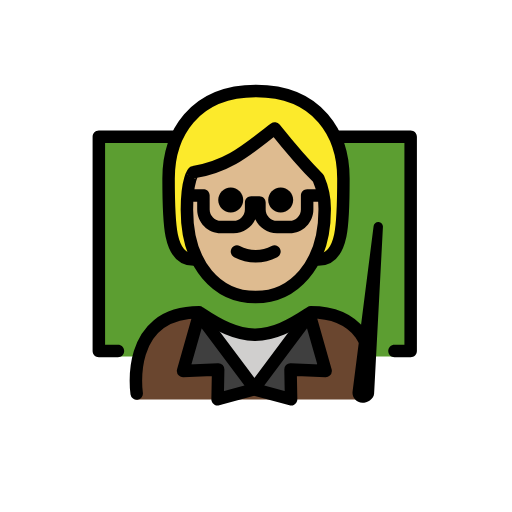
t = 0.00 s
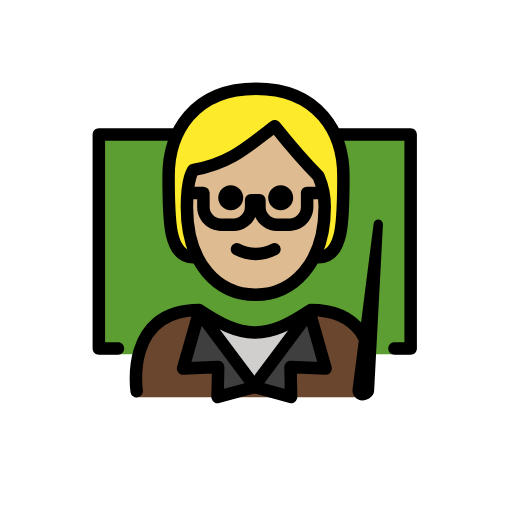
t = 0.48 s
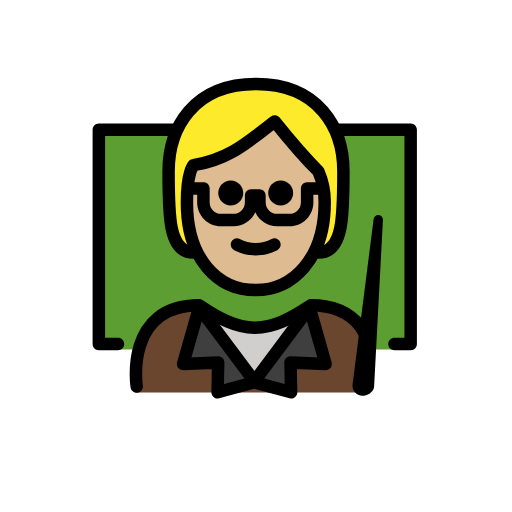
t = 1.43 s
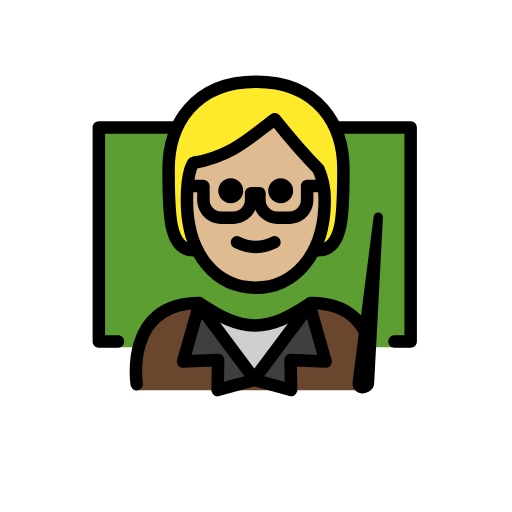
t = 1.90 s
t = 2.38 s: frame unchanged from t = 1.43 s, image omitted
t = 3.33 s: frame unchanged from t = 0.48 s, image omitted

The animated SVG that drew these frames (rendered in a browser with its animation timeline set to each time). Animation: 1 SMIL element (animateTransform=1); one cycle of 3.80 s, repeats indefinitely.

<?xml version='1.0' encoding='utf-8'?>
<svg xmlns="http://www.w3.org/2000/svg" id="emoji" viewBox="-5 -5 82 82" version="1.1" width="200" height="200" role="img">
  <title>OpenMoji: teacher: medium-light skin tone</title><g><g id="color">
    <polyline fill="#5C9E31" points="13.8857,52.0966 10.8304,52.0966 10.8304,16.9138 19.8222,16.9138 36.3277,16.9138 52.0393,16.9138 60.7657,16.9138 60.7657,52.0966 56.6808,52.0966" />
    <path fill="#6A462F" d="M53.8795,58.9993c0,0,2.7-14.1375-9.3-14.1375c-3.1919,2.1192-5.9264,3.5837-9,3.5775h0.125 c-3.0736,0.0062-5.8082-1.4583-9-3.5775c-12,0-10,14.1375-10,14.1375" />
    <polygon fill="#3F3F3F" points="44.5804,45.3645 47.1504,54.4045 41.5304,54.1645 41.6204,58.9545 35.7404,57.3545 35.8304,57.3245 35.7404,57.1945" />
    <path fill="#D0CFCE" d="M44.4804,45.2145l0.1,0.15l-8.84,11.83l-8.85-11.83l0.16-0.24c3.08,2.05,5.75,3.46,8.72,3.49 c0.01,0,0.02,0,0.03,0h0.09C38.8204,48.5845,41.4504,47.2145,44.4804,45.2145z" />
    <polygon fill="#3F3F3F" points="35.7404,57.1945 35.6404,57.3245 35.7404,57.3545 29.8504,58.9545 29.9404,54.1645 24.3204,54.4045 26.8904,45.3645" />
  </g>
  <g id="skin-shadow" />
  <g id="hair">
    <path fill="#fcea2b" d="M26,36.5808c-4,0-4-6-4-13s4-14,14-14s14,7,14,14s0,13-4,13" />
  </g>
  <g id="skin">
    <path fill="#debb90" d="M24.9365,28.5808c0,9,4.9365,14,11,14c5.9365,0,11.0635-5,11.0635-14c0.0245-1.7187-0.3164-3.4229-1-5 c-3-3-7-8-7-8c-4,3-7,6-13,7.0005C26,22.5808,24.9365,23.58,24.9365,28.5808z" />
  </g>
  <g id="line">
    <path d="M22.9654,17.9098H11.83v32.29h2.06c0.55,0,1,0.44,1,1c0,0.55-0.45,1-1,1h-3.06c-0.55,0-1-0.45-1-1v-34.29 c0-0.55,0.45-1,1-1l13.0581,0L22.9654,17.9098z" />
    <path d="M48.15,15.9098h12.62c0.55,0,1,0.4499,1,1v34.29c0,0.55-0.45,1-1,1h-2.59c-0.55,0-1-0.45-1-1c0-0.56,0.45-1,1-1h1.59 v-32.29H49.0303L48.15,15.9098z" />
    <path d="M47.15,27.2997h-1.96v1.24c0,2.11-1.71,3.82-3.81,3.82h-2.01c-1.55,0-2.88-0.93-3.48-2.25c-0.6,1.32-1.94,2.25-3.48,2.25 H30.4c-2.11,0-3.82-1.71-3.82-3.82v-1.24h-0.69c-0.45,0-0.83-0.3-0.95-0.71c0.23-0.38,0.44-0.8,0.62-1.23 c0.1-0.04,0.21-0.06,0.33-0.06h1.69c0.05,0,0.1,0,0.15,0.01c0.49,0.08,0.85,0.49,0.85,0.99v2.24c0,1,0.82,1.82,1.82,1.82h2.01 c1,0,1.81-0.82,1.81-1.82v-1.1c0-0.55,0.45-1,1-1h1.33c0.56,0,1,0.45,1,1v1.1c0,1,0.82,1.82,1.82,1.82h2.01 c1,0,1.81-0.82,1.81-1.82v-2.24c0-0.55,0.45-1,1-1h2.406L47.15,27.2997z" />
    <path fill="none" stroke="#000000" stroke-linecap="round" stroke-linejoin="round" stroke-miterlimit="10" stroke-width="2" d="M16.8904,58.0245c0,0-2-13,10-13c0.05,0.04,0.11,0.07,0.16,0.1c3.08,2.05,5.75,3.46,8.72,3.49c0.01,0,0.02,0,0.03,0h0.09 c2.93-0.03,5.56-1.4,8.59-3.4c0.1-0.06,0.19-0.12,0.29-0.19c3.99,0,6.43,1.44,7.92,3.36l0.78,1.26" />
    <polygon fill="none" stroke="#000000" stroke-linecap="round" stroke-linejoin="round" stroke-miterlimit="10" stroke-width="2" points="35.7404,57.1945 35.8304,57.3245 35.7404,57.3545 29.8504,58.9545 29.9404,54.1645 24.3204,54.4045 26.8904,45.3645" />
    <polygon fill="none" stroke="#000000" stroke-linecap="round" stroke-linejoin="round" stroke-miterlimit="10" stroke-width="2" points="35.7404,57.1945 35.6404,57.3245 35.7404,57.3545 41.6204,58.9545 41.5304,54.1645 47.1504,54.4045 44.5804,45.3645" />
    <path d="M53.0441,58.7525c-0.5096,0-0.9023-0.4491-0.8345-0.9541l3.3718-26.5033L54.1676,57.967 C54.1379,58.4091,53.4872,58.7525,53.0441,58.7525L53.0441,58.7525z" />
    <path d="M53.0439,59.5029c-0.4599,0-0.8964-0.1982-1.1982-0.5439c-0.3027-0.3467-0.4404-0.8057-0.3789-1.2608l3.3701-26.498 c0.0508-0.3994,0.3975-0.6895,0.8115-0.6523c0.4014,0.0361,0.7032,0.3837,0.6817,0.7871L54.917,58.0068 C54.8506,58.9746,53.7676,59.5029,53.0439,59.5029z M53.7539,51.6025l-0.7998,6.2911l0.0898,0.1093 c0.1153,0,0.3028-0.0859,0.379-0.1572L53.7539,51.6025z" />
    <path d="M41.9529,27.0468c0,1.1046-0.8954,2-2,2s-2-0.8954-2-2s0.8954-2,2-2C41.0573,25.0472,41.9525,25.9424,41.9529,27.0468" />
    <path d="M33.9529,27.0468c0,1.1046-0.8954,2-2,2c-1.1046,0-2-0.8954-2-2s0.8954-2,2-2 C33.0573,25.0472,33.9525,25.9424,33.9529,27.0468" />
    <path d="M35.9527,37.0492c-1.2005-0.0116-2.3813-0.3055-3.4472-0.8579c-0.494-0.247-0.6943-0.8477-0.4473-1.3418 s0.8477-0.6943,1.3418-0.4473c1.5934,0.8593,3.5121,0.8593,5.1055,0c0.494-0.247,1.0947-0.0468,1.3418,0.4473 s0.0468,1.0947-0.4473,1.3418C38.3341,36.7437,37.1532,37.0376,35.9527,37.0492z" />
    <path fill="none" stroke="#000000" stroke-linecap="round" stroke-linejoin="round" stroke-width="2" d="M26,36.5808c-4,0-4-6-4-13 s4-14,14-14s14,7,14,14s0,13-4,13" />
    <path fill="none" stroke="#000000" stroke-linejoin="round" stroke-width="2" d="M24.9365,28.5808c0,9,4.9365,14,11,14 c5.9365,0,11.0635-5,11.0635-14c0.0245-1.7187-0.3164-3.4229-1-5c-3-3-7-8-7-8c-4,3-7,6-13,7.0005 C26,22.5808,24.9365,23.58,24.9365,28.5808z" />
  </g>
<animateTransform attributeName="transform" type="translate" values="0 0;0 -1.5;0 0" dur="3.8s" repeatCount="indefinite" /></g></svg>
